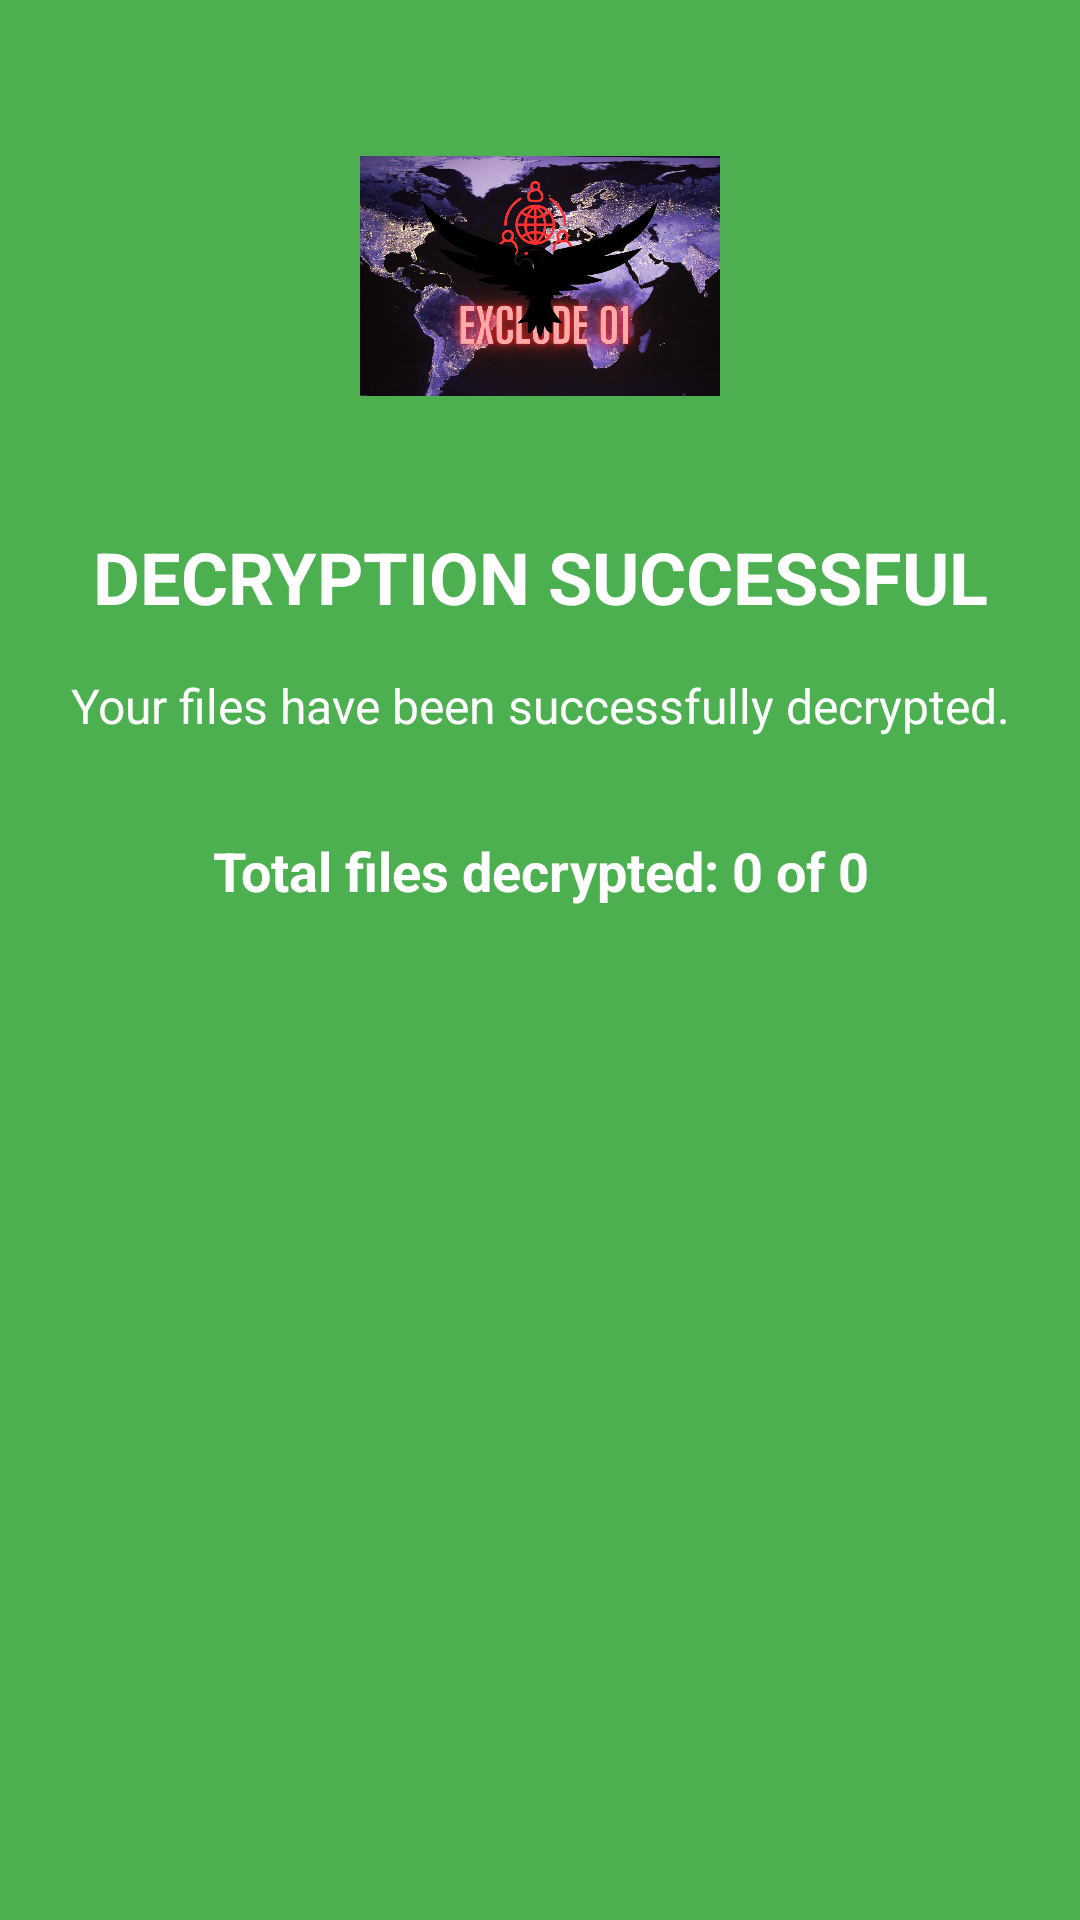

Reconstruct the res/layout file that produces this screen, plus the resources it refers to.
<!-- AndroidManifest.xml: activity theme Theme.AppCompat.Light.NoActionBar -->
<!-- res/layout/activity_decryption_success.xml -->
<?xml version="1.0" encoding="utf-8"?>

<androidx.constraintlayout.widget.ConstraintLayout xmlns:android="http://schemas.android.com/apk/res/android"
    xmlns:app="http://schemas.android.com/apk/res-auto"
    xmlns:tools="http://schemas.android.com/tools"
    android:layout_width="match_parent"
    android:layout_height="match_parent"
    android:background="#4CAF50"
    tools:context=".DecryptionSuccessActivity">

    <ScrollView
        android:layout_width="match_parent"
        android:layout_height="match_parent"
        android:fillViewport="true">

        <androidx.constraintlayout.widget.ConstraintLayout
            android:layout_width="match_parent"
            android:layout_height="wrap_content"
            android:paddingBottom="16dp">

            <ImageView
                android:id="@+id/successIcon"
                android:layout_width="120dp"
                android:layout_height="120dp"
                android:layout_marginTop="32dp"
                android:src="@drawable/ransom_logo"
                app:layout_constraintEnd_toEndOf="parent"
                app:layout_constraintStart_toStartOf="parent"
                app:layout_constraintTop_toTopOf="parent" />

            <TextView
                android:id="@+id/successTitle"
                android:layout_width="0dp"
                android:layout_height="wrap_content"
                android:layout_marginStart="16dp"
                android:layout_marginTop="24dp"
                android:layout_marginEnd="16dp"
                android:gravity="center"
                android:text="DECRYPTION SUCCESSFUL"
                android:textColor="#FFFFFF"
                android:textSize="24sp"
                android:textStyle="bold"
                app:layout_constraintEnd_toEndOf="parent"
                app:layout_constraintStart_toStartOf="parent"
                app:layout_constraintTop_toBottomOf="@+id/successIcon" />

            <TextView
                android:id="@+id/successMessage"
                android:layout_width="0dp"
                android:layout_height="wrap_content"
                android:layout_marginStart="16dp"
                android:layout_marginTop="16dp"
                android:layout_marginEnd="16dp"
                android:gravity="center"
                android:text="Your files have been successfully decrypted."
                android:textColor="#FFFFFF"
                android:textSize="16sp"
                app:layout_constraintEnd_toEndOf="parent"
                app:layout_constraintStart_toStartOf="parent"
                app:layout_constraintTop_toBottomOf="@+id/successTitle" />

            <TextView
                android:id="@+id/decryptionStats"
                android:layout_width="0dp"
                android:layout_height="wrap_content"
                android:layout_marginStart="16dp"
                android:layout_marginTop="32dp"
                android:layout_marginEnd="16dp"
                android:gravity="center"
                android:text="Total files decrypted: 0 of 0"
                android:textColor="#FFFFFF"
                android:textSize="18sp"
                android:textStyle="bold"
                app:layout_constraintEnd_toEndOf="parent"
                app:layout_constraintStart_toStartOf="parent"
                app:layout_constraintTop_toBottomOf="@+id/successMessage" />

        </androidx.constraintlayout.widget.ConstraintLayout>
    </ScrollView>
</androidx.constraintlayout.widget.ConstraintLayout>
<!-- resources referenced by this layout -->
<resources>
  <!-- drawable ransom_logo: png bitmap (drawable-xxhdpi, 735577 bytes) -->
</resources>
